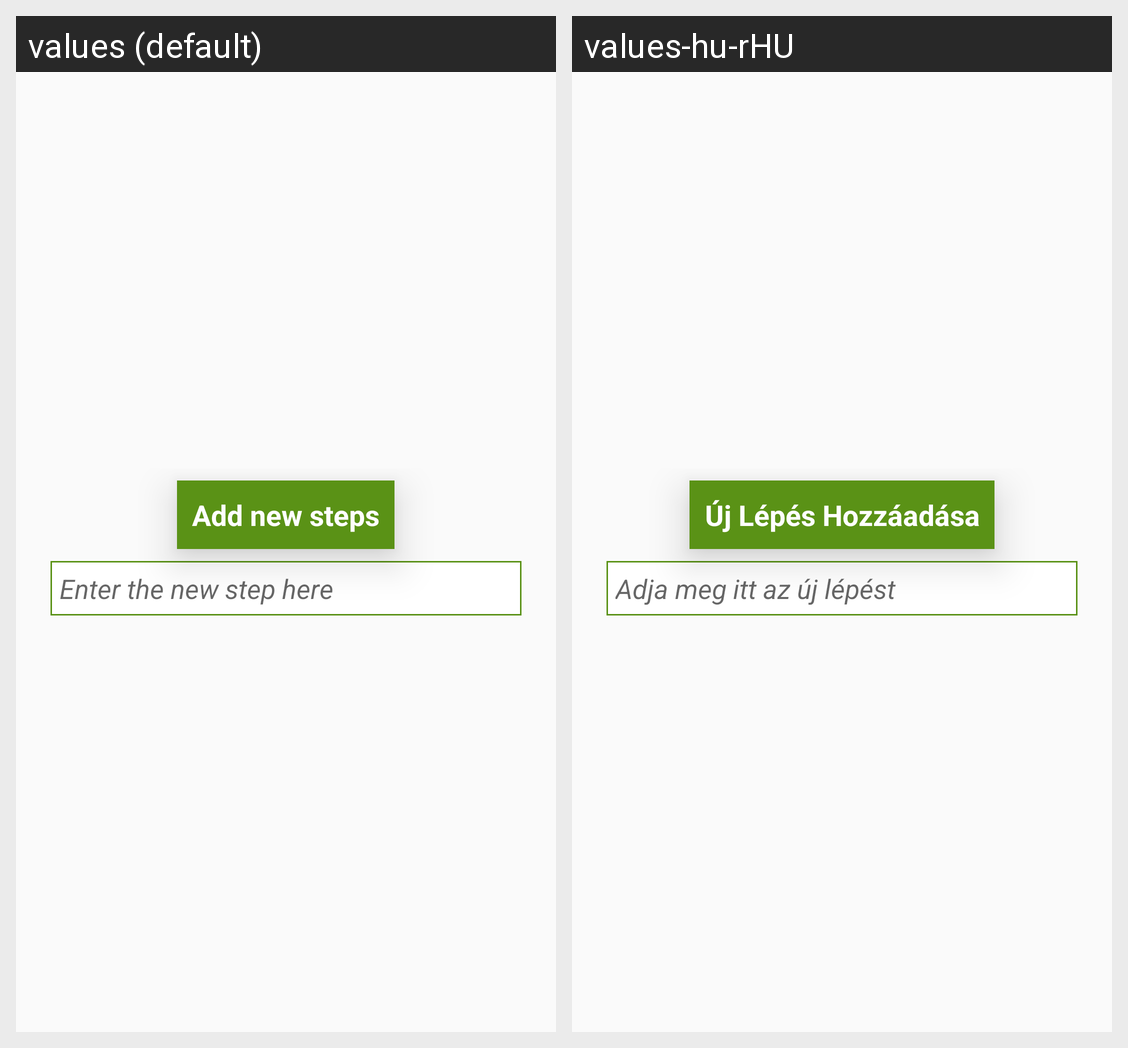

The Android screen above is rendered under two locales of the same app. Produce the string resources it draws, with the default and per-locale values.
Android screen res/layout/add_step.xml rendered under 2 locales, left to right: values (default), values-hu-rHU. Device: Nexus 5 (rendered at 1080×1920; each locale shown at half size, 540×960, under a caption strip naming it); theme AppTheme.
Strings drawn on this screen, with the default value and each locale's value (text and hints the layout hard-codes, and strings that could not be matched under every locale, appear in the picture but are not listed):

add_new_steps
  values: Add new steps
  values-hu-rHU: Új Lépés Hozzáadása

enter_the_new_step_here
  values: Enter the new step here
  values-hu-rHU: Adja meg itt az új lépést
